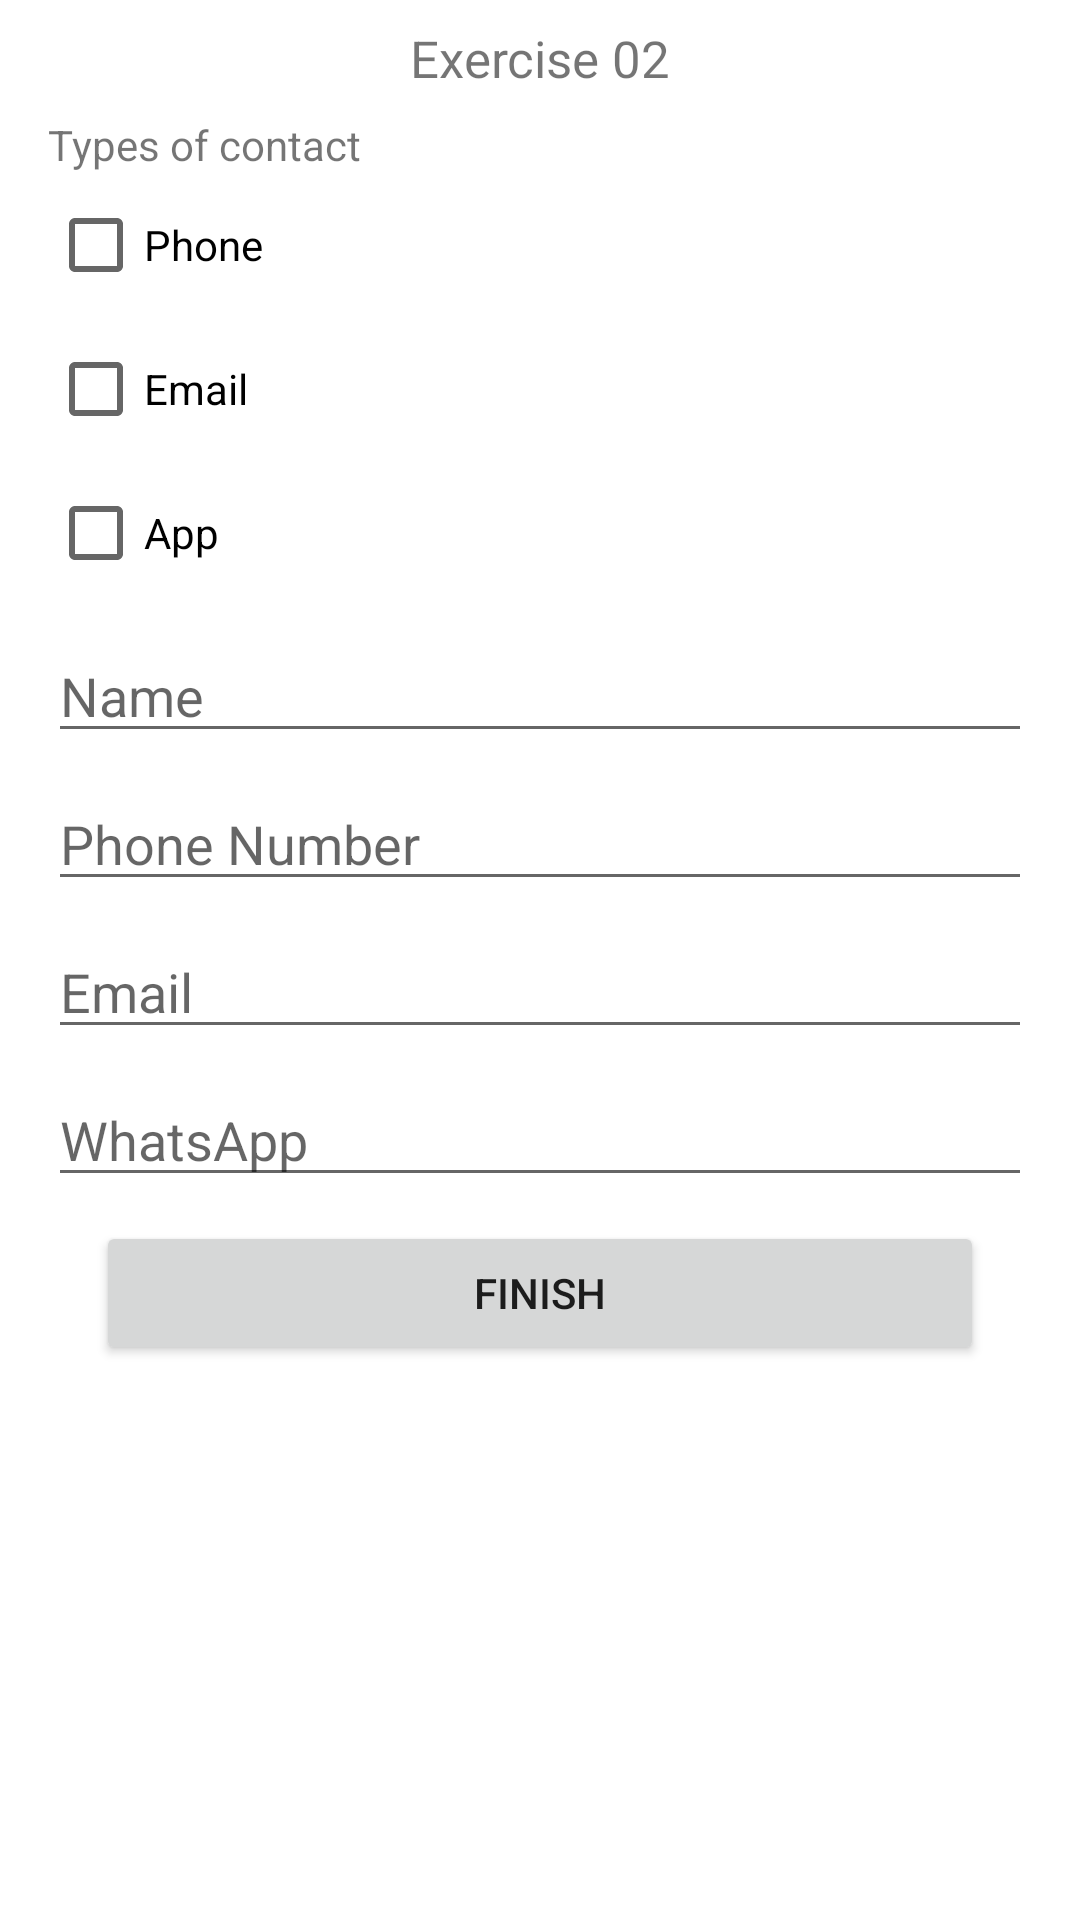

Produce the Android XML layout that renders to this screen, including the resource entries it uses.
<!-- AndroidManifest.xml: application theme Theme.FirstList -->
<!-- res/layout/activity_exercicio02.xml -->
<?xml version="1.0" encoding="utf-8"?>
<androidx.constraintlayout.widget.ConstraintLayout xmlns:android="http://schemas.android.com/apk/res/android"
    xmlns:app="http://schemas.android.com/apk/res-auto"
    xmlns:tools="http://schemas.android.com/tools"
    android:layout_width="match_parent"
    android:layout_height="match_parent"
    tools:context=".Exercicio02Activity">

    <TextView
        android:id="@+id/textView17"
        android:layout_width="wrap_content"
        android:layout_height="wrap_content"
        android:layout_marginTop="8dp"
        android:text="Exercise 02"
        android:textSize="17sp"
        app:layout_constraintEnd_toEndOf="parent"
        app:layout_constraintStart_toStartOf="parent"
        app:layout_constraintTop_toTopOf="parent" />

    <EditText
        android:id="@+id/editNameEx2"
        android:layout_width="0dp"
        android:layout_height="wrap_content"
        android:layout_marginStart="16dp"
        android:layout_marginTop="8dp"
        android:layout_marginEnd="16dp"
        android:ems="10"
        android:hint="Name"
        android:inputType="textPersonName"
        app:layout_constraintEnd_toEndOf="parent"
        app:layout_constraintHorizontal_bias="1.0"
        app:layout_constraintStart_toStartOf="parent"
        app:layout_constraintTop_toBottomOf="@+id/linearLayout4" />

    <EditText
        android:id="@+id/editWhatsEx2"
        android:layout_width="0dp"
        android:layout_height="wrap_content"
        android:layout_marginStart="16dp"
        android:layout_marginTop="8dp"
        android:layout_marginEnd="16dp"
        android:ems="10"
        android:hint="WhatsApp"
        android:inputType="phone"
        app:layout_constraintEnd_toEndOf="parent"
        app:layout_constraintHorizontal_bias="1.0"
        app:layout_constraintStart_toStartOf="parent"
        app:layout_constraintTop_toBottomOf="@+id/editEmailEx2" />

    <EditText
        android:id="@+id/editEmailEx2"
        android:layout_width="0dp"
        android:layout_height="wrap_content"
        android:layout_marginStart="16dp"
        android:layout_marginTop="8dp"
        android:layout_marginEnd="16dp"
        android:ems="10"
        android:hint="Email"
        android:inputType="textEmailAddress"
        app:layout_constraintEnd_toEndOf="parent"
        app:layout_constraintHorizontal_bias="1.0"
        app:layout_constraintStart_toStartOf="parent"
        app:layout_constraintTop_toBottomOf="@+id/editPhoneEx2" />

    <EditText
        android:id="@+id/editPhoneEx2"
        android:layout_width="0dp"
        android:layout_height="wrap_content"
        android:layout_marginStart="16dp"
        android:layout_marginTop="8dp"
        android:layout_marginEnd="16dp"
        android:ems="10"
        android:hint="Phone Number"
        android:inputType="phone"
        app:layout_constraintEnd_toEndOf="parent"
        app:layout_constraintHorizontal_bias="1.0"
        app:layout_constraintStart_toStartOf="parent"
        app:layout_constraintTop_toBottomOf="@+id/editNameEx2" />

    <LinearLayout
        android:id="@+id/linearLayout4"
        android:layout_width="0dp"
        android:layout_height="wrap_content"
        android:layout_marginStart="16dp"
        android:layout_marginTop="8dp"
        android:layout_marginEnd="16dp"
        android:orientation="vertical"
        app:layout_constraintEnd_toEndOf="parent"
        app:layout_constraintHorizontal_bias="1.0"
        app:layout_constraintStart_toStartOf="parent"
        app:layout_constraintTop_toBottomOf="@+id/textView17">

        <TextView
            android:id="@+id/textView18"
            android:layout_width="match_parent"
            android:layout_height="wrap_content"
            android:text="Types of contact" />

        <CheckBox
            android:id="@+id/checkPhoneEx2"
            android:layout_width="match_parent"
            android:layout_height="wrap_content"
            android:text="Phone" />

        <CheckBox
            android:id="@+id/checkEmailEx2"
            android:layout_width="match_parent"
            android:layout_height="wrap_content"
            android:text="Email" />

        <CheckBox
            android:id="@+id/checkAppEx2"
            android:layout_width="match_parent"
            android:layout_height="wrap_content"
            android:text="App" />

    </LinearLayout>

    <Button
        android:id="@+id/btnFinishEx2"
        android:layout_width="0dp"
        android:layout_height="wrap_content"
        android:layout_marginStart="32dp"
        android:layout_marginTop="8dp"
        android:layout_marginEnd="32dp"
        android:text="Finish"
        app:layout_constraintEnd_toEndOf="parent"
        app:layout_constraintHorizontal_bias="0.0"
        app:layout_constraintStart_toStartOf="parent"
        app:layout_constraintTop_toBottomOf="@+id/editWhatsEx2" />
</androidx.constraintlayout.widget.ConstraintLayout>
<!-- resources referenced by this layout -->
<resources>
  <style name="Theme.FirstList" parent="Theme.MaterialComponents.DayNight.DarkActionBar">
          
          <item name="colorPrimary">@color/purple_500</item>
          <item name="colorPrimaryVariant">@color/purple_700</item>
          <item name="colorOnPrimary">@color/white</item>
          
          <item name="colorSecondary">@color/teal_200</item>
          <item name="colorSecondaryVariant">@color/teal_700</item>
          <item name="colorOnSecondary">@color/black</item>
          
          <item name="android:statusBarColor" tools:targetApi="l">?attr/colorPrimaryVariant</item>
          
      </style>
  <!-- not gathered from this repository: default colours our renderer supplied (Android Studio template values) -->
  <color name="purple_500">#FF6200EE</color>
  <color name="purple_700">#FF3700B3</color>
  <color name="teal_200">#FF03DAC5</color>
  <color name="teal_700">#FF018786</color>
  <color name="black">#FF000000</color>
  <color name="white">#FFFFFFFF</color>
</resources>
